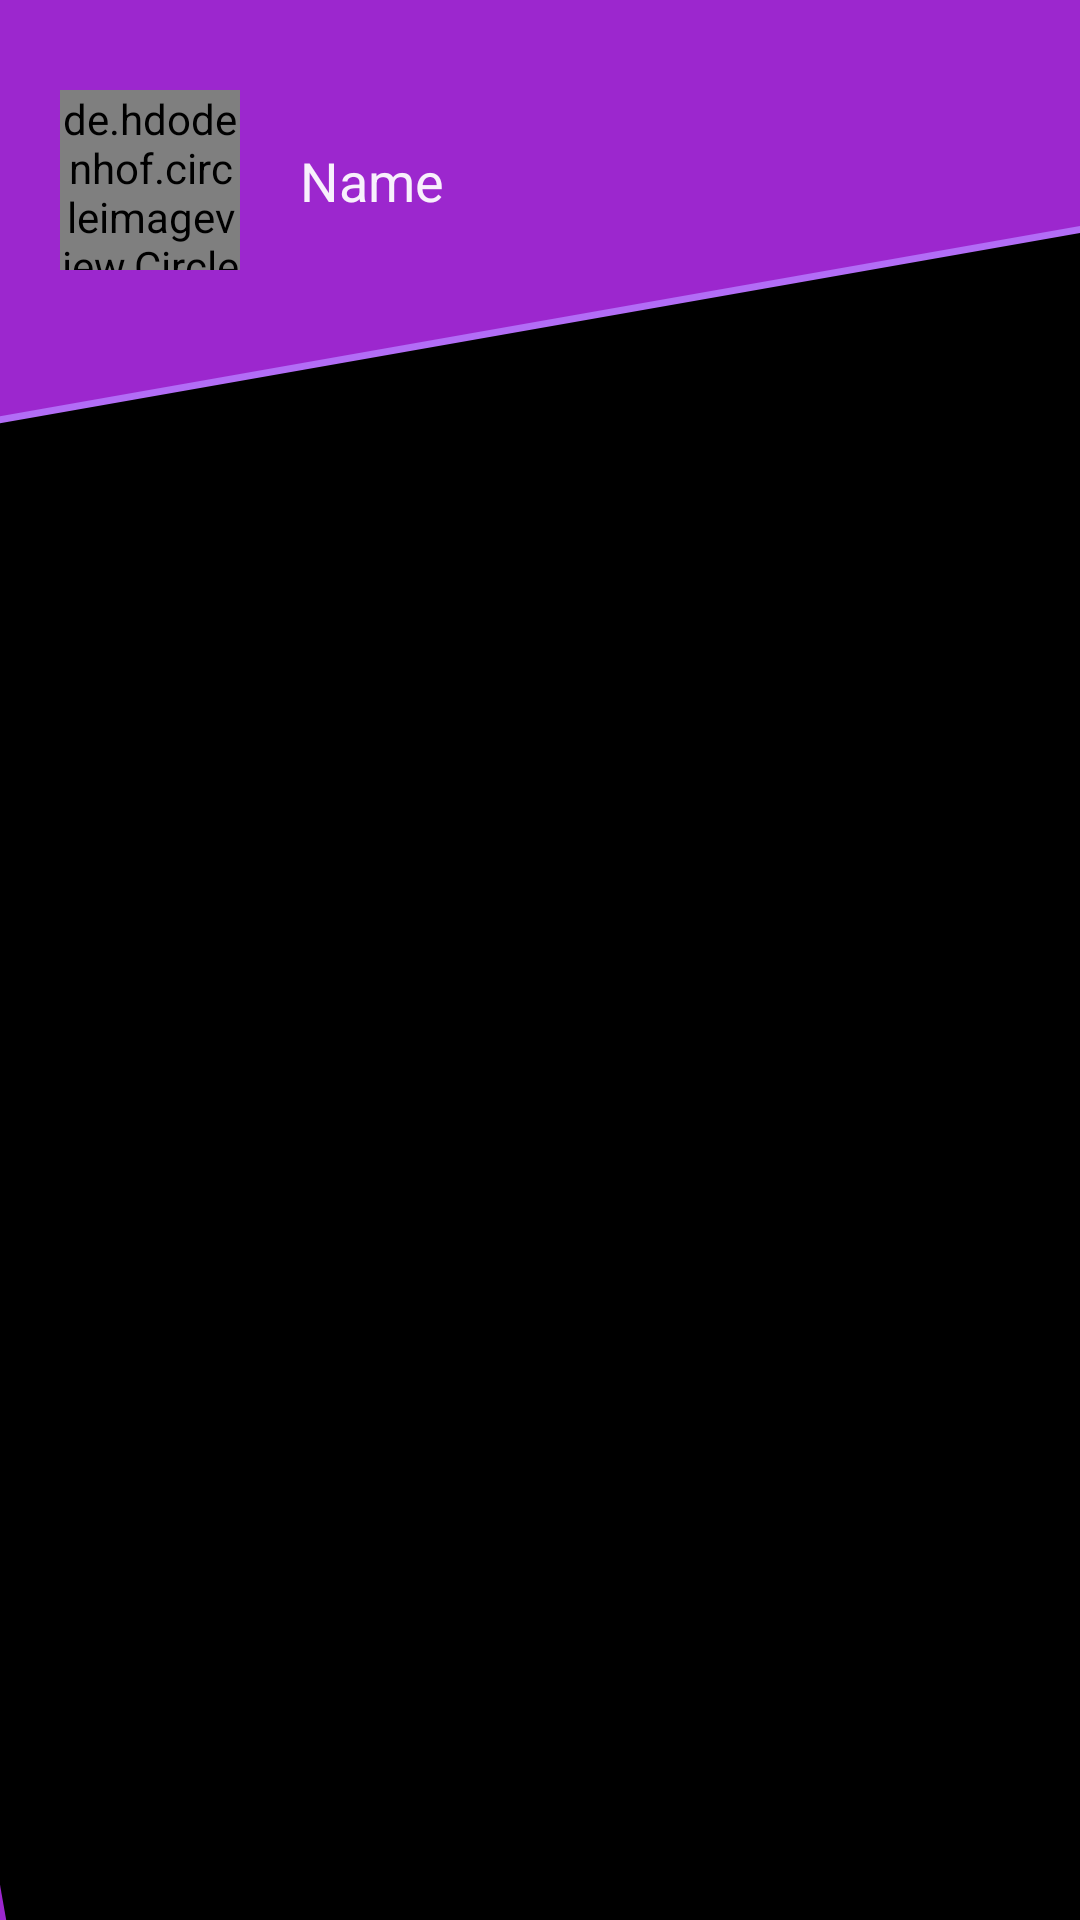

The Android layout XML behind this screen, and the referenced resources:
<!-- AndroidManifest.xml: application theme AppTheme -->
<!-- res/layout/activity_home.xml -->
<?xml version="1.0" encoding="utf-8"?>
<android.support.constraint.ConstraintLayout xmlns:android="http://schemas.android.com/apk/res/android"
    xmlns:app="http://schemas.android.com/apk/res-auto"
    xmlns:tools="http://schemas.android.com/tools"
    android:layout_width="match_parent"
    android:layout_height="match_parent"
    android:background="@drawable/bg_home"
    tools:context="com.sp.infosafe.HomeActivity">

    <de.hdodenhof.circleimageview.CircleImageView
        android:id="@+id/ivProfilePic"
        android:layout_width="60dp"
        android:layout_height="60dp"
        android:layout_marginStart="20dp"
        android:layout_marginTop="30dp"
        android:src="@mipmap/ic_profile_pic"
        app:civ_border_color="#eeffffff"
        app:civ_border_width="2dp"
        app:elevation="4dp"
        app:layout_constraintLeft_toLeftOf="parent"
        app:layout_constraintTop_toTopOf="parent" />

    <TextView
        android:id="@+id/tvName"
        android:layout_width="wrap_content"
        android:layout_height="wrap_content"
        android:layout_marginStart="20dp"
        android:gravity="center_vertical"
        android:text="Name"
        android:textColor="#eeffffff"
        android:textSize="18sp"
        app:layout_constraintBottom_toBottomOf="@+id/ivProfilePic"
        app:layout_constraintLeft_toRightOf="@+id/ivProfilePic"
        app:layout_constraintTop_toTopOf="@+id/ivProfilePic" />

    <ImageButton
        android:id="@+id/bLogout"
        android:layout_width="40dp"
        android:layout_height="40dp"
        android:background="@drawable/bg_logout"
        android:padding="5dp"
        android:scaleType="fitXY"
        android:src="@drawable/ic_logout"
        app:layout_constraintTop_toTopOf="parent"
        android:layout_marginTop="90dp"
        android:layout_marginEnd="10dp"
        app:layout_constraintRight_toRightOf="parent" />
</android.support.constraint.ConstraintLayout>
<!-- resources referenced by this layout -->
<resources>
  <!-- drawable bg_home (drawable) -->
  <?xml version="1.0" encoding="utf-8"?>
  <layer-list xmlns:android="http://schemas.android.com/apk/res/android">
      <item android:drawable="@color/colorPrimary"/>
  
  
      <item android:top="100dp"
          android:bottom="-300dp"
          android:left="0dp"
          android:right="-300dp">
          <rotate
              android:fromDegrees="-10"
              android:pivotX="40%"
              android:pivotY="60%">
              <shape
                  android:shape="rectangle">
                  <solid
                      android:color="@color/colorPrimaryLight"/>
              </shape>
          </rotate>
      </item>
      <item android:top="100dp"
          android:bottom="-300dp"
          android:left="0dp"
          android:right="-300dp">
          <rotate
              android:fromDegrees="-10"
              android:pivotX="42%"
              android:pivotY="60%">
              <shape
                  android:shape="rectangle">
                  <solid
                      android:color="?android:colorBackground"/>
              </shape>
          </rotate>
      </item>
  </layer-list>
  <!-- drawable bg_logout (drawable) -->
  <?xml version="1.0" encoding="utf-8"?>
  <ripple xmlns:android="http://schemas.android.com/apk/res/android"
      android:color="#ffffff">
      <item>
          <shape>
              <solid android:color="@android:color/background_dark" />
              <corners android:radius="5dp"/>
          </shape>
      </item>
  </ripple>
  <!-- mipmap ic_profile_pic: webp bitmap (drawable, 2436 bytes) -->
  <style name="AppTheme" parent="Theme.AppCompat.NoActionBar">
          
          <item name="colorPrimary">@color/colorPrimary</item>
          <item name="colorPrimaryDark">@color/colorPrimary</item>
          <item name="colorAccent">@color/colorAccent</item>
          <item name="android:colorBackground">@color/background_material_dark</item>
          <item name="android:textColorPrimary">@color/text_color_primary</item>
          <item name="android:textColorSecondary">@color/text_color_secondary</item>
      </style>
  <color name="colorPrimary">#9c27ce</color>
  <color name="colorPrimaryLight">#b26df6</color>
  <color name="colorAccent">#00c853</color>
  <color name="background_material_dark">#000000</color>
  <color name="text_color_primary">#f0ffffff</color>
  <color name="text_color_secondary">#c8ffffff</color>
</resources>
